Run: headless pygame with SDL's dummy video driver; simulated clock (each Clock.tick advances the game by its frame time, no real sleeping); random seed 0; keys injected as events and as key.get_pressed() state; no mouse input.
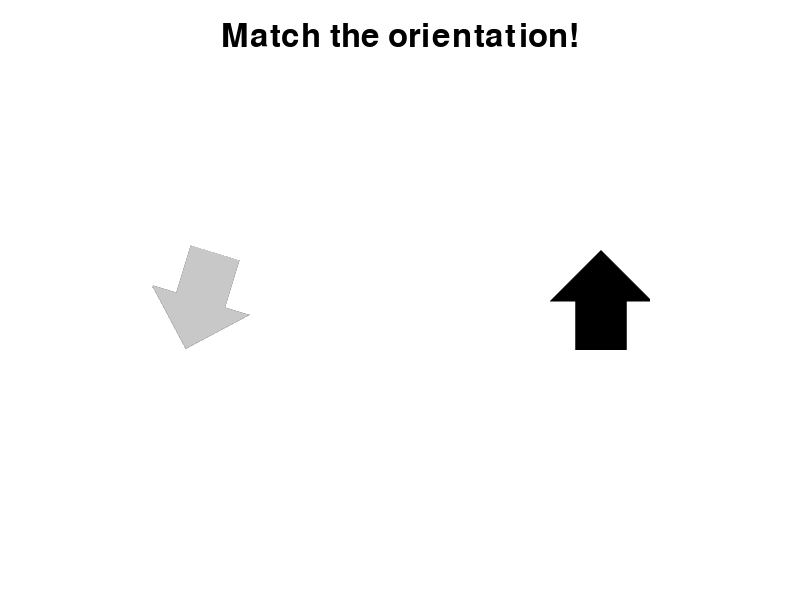
Frame 1 of 4 · flips 1–60 · no input
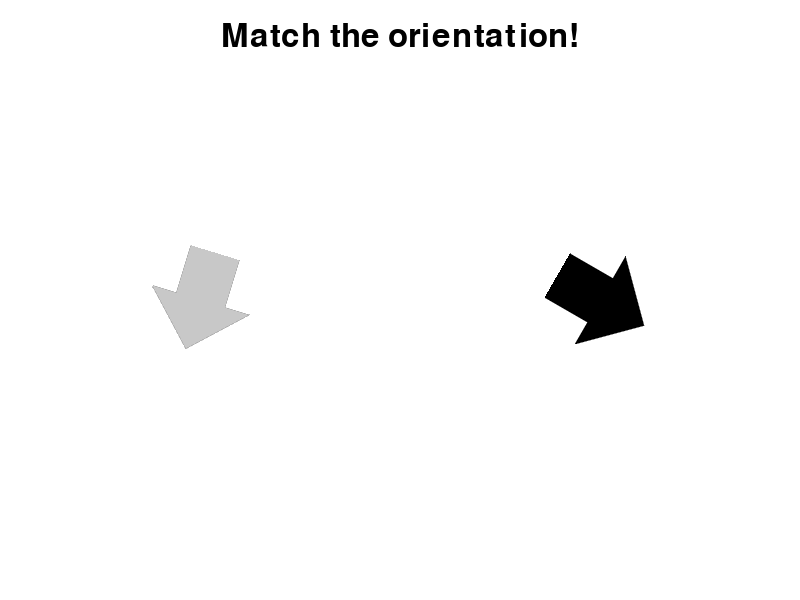
Frame 2 of 4 · flips 61–180 · tapped SPACE, RETURN · held RIGHT (→), D
Frame 3 of 4 · flips 181–300 · held DOWN (↓), S · screen unchanged from frame 2, image omitted
Frame 4 of 4 · flips 301–420 · held LEFT (←), A, UP (↑), W · screen same as frame 1, image omitted

The pygame program that drew these frames:

import pygame
import sys
import random
import math

# Initialize Pygame
pygame.init()

# Screen dimensions
WIDTH, HEIGHT = 800, 600
CENTER = (WIDTH // 2, HEIGHT // 2)
screen = pygame.display.set_mode((WIDTH, HEIGHT))
pygame.display.set_caption("Shape Orientation Game")

# Clock to control frame rate
clock = pygame.time.Clock()

# Define colors
WHITE = (255, 255, 255)
GRAY = (200, 200, 200)
BLACK = (0, 0, 0)

# Load or define the shape (we'll use a simple arrow shape)
def create_arrow_surface(color):
    surface = pygame.Surface((100, 100), pygame.SRCALPHA)
    pygame.draw.polygon(surface, color, [(50, 0), (100, 50), (75, 50), (75, 100), (25, 100), (25, 50), (0, 50)])
    return surface

# Function to rotate surface around its center
def rot_center(image, angle):
    rotated_image = pygame.transform.rotozoom(image, -angle, 1)  # Negative angle to rotate correctly
    rotated_rect = rotated_image.get_rect(center=(0, 0))
    return rotated_image, rotated_rect

# Create reference and user shapes
reference_shape = create_arrow_surface(GRAY)
user_shape = create_arrow_surface(BLACK)

# Random reference angle
reference_angle = random.randint(0, 359)

# User angle starts at 0
user_angle = 0

# Game font
font = pygame.font.SysFont(None, 48)

# Game loop
running = True
while running:
    clock.tick(60)  # Limit to 60 frames per second

    # Event handling
    for event in pygame.event.get():
        if event.type == pygame.QUIT:
            running = False

    # Key states
    keys = pygame.key.get_pressed()
    if keys[pygame.K_LEFT]:
        user_angle = (user_angle + 2) % 360
    if keys[pygame.K_RIGHT]:
        user_angle = (user_angle - 2) % 360
    if keys[pygame.K_SPACE]:
        # Check if the user's angle matches the reference angle within a tolerance
        angle_difference = abs((user_angle - reference_angle) % 360)
        if angle_difference <= 5 or angle_difference >= 355:
            message = font.render("Correct!", True, (0, 255, 0))
            screen.blit(message, (WIDTH // 2 - message.get_width() // 2, HEIGHT - 50))
            pygame.display.flip()
            pygame.time.wait(2000)  # Pause for 2 seconds
            # Reset for next round
            reference_angle = random.randint(0, 359)
            user_angle = 0
        else:
            message = font.render("Try Again!", True, (255, 0, 0))
            screen.blit(message, (WIDTH // 2 - message.get_width() // 2, HEIGHT - 50))
            pygame.display.flip()
            pygame.time.wait(1000)  # Pause for 1 second

    # Drawing
    screen.fill(WHITE)

    # Draw reference shape
    ref_rotated_image, ref_rotated_rect = rot_center(reference_shape, reference_angle)
    ref_rect = ref_rotated_image.get_rect(center=(WIDTH // 4, HEIGHT // 2))
    screen.blit(ref_rotated_image, ref_rect)

    # Draw user-controlled shape
    user_rotated_image, user_rotated_rect = rot_center(user_shape, user_angle)
    user_rect = user_rotated_image.get_rect(center=(3 * WIDTH // 4, HEIGHT // 2))
    screen.blit(user_rotated_image, user_rect)

    # Display instructions
    instructions = font.render("Match the orientation!", True, BLACK)
    screen.blit(instructions, (WIDTH // 2 - instructions.get_width() // 2, 20))

    # Update display
    pygame.display.flip()

# Quit Pygame
pygame.quit()
sys.exit()
